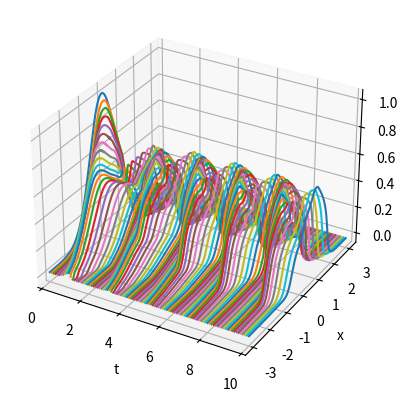

Source code (Python):


#   -------------------------------------------------------------------
# 
#    To solve u_t + J_x= 0, with MoL and upwinding (written in conservation
#    form, J = v*u).
# 
#    For Chapter 15, Section 15.12.1 of
#    Keener and Sneyd, Mathematical Physiology, 3rd Edition, Springer.
# 
# [redacted]
# 
#   -------------------------------------------------------------------

import numpy as np
import matplotlib.pyplot as plt
from scipy.integrate import solve_ivp

def deRHS(t, u):
    
    # Evaluate v at x_{j-1/2}
    #xjmh = np.concatenate(([x - dx / 2], [x[N-1] + dx / 2]))
    #ujmh = (np.concatenate(([u], [0])) + np.concatenate(([0], [u]))) / 2

    # Evaluate v_{j-1/2} = v(xjmh, t, ujmh)
    vjmh = -2 * np.sin(3 * t)  # v as a function of time
    
    # Upwinding
    Jmh = vjmh * ((vjmh > 0) * np.concatenate(([0], [u][0])) 
               + (vjmh < 0) * np.concatenate(([u][0], [0])))
    Fu = (Jmh[:-1] - Jmh[1:]) / dx  # Finite difference in x

    rxn = ((x > 0) & (x < 1)) * (1 - u) - 0.5 * u
    s_prime = Fu + rxn
    
    return s_prime


# Spatial grid
dx = 0.01
x = np.arange(-3, 3 + dx, dx)  # grid points
N = len(x)  # number of points in grid

# Initial data
u = np.exp(-x**2)

# Time parameters
t_end = 10
t_step = 0.1
t_span = np.linspace(0,t_end,101)

# Solve the MoL differential equations
u0 = u  # initial condition as a 1D array

# Solve using solve_ivp
sol = solve_ivp(deRHS, [0, t_end], u0, t_eval=t_span, method='RK45')

# Plotting results
fig = plt.figure()
ax = fig.add_subplot(111, projection='3d')

#T, X = np.meshgrid(sol.t, x)
for i in range(len(sol.t)):
    ax.plot(x, sol.y[:, i], sol.t[i])


ax.set_xlabel('x')
ax.set_ylabel('u')
ax.set_zlabel('t')
ax.view_init(vertical_axis='y')
plt.show()



